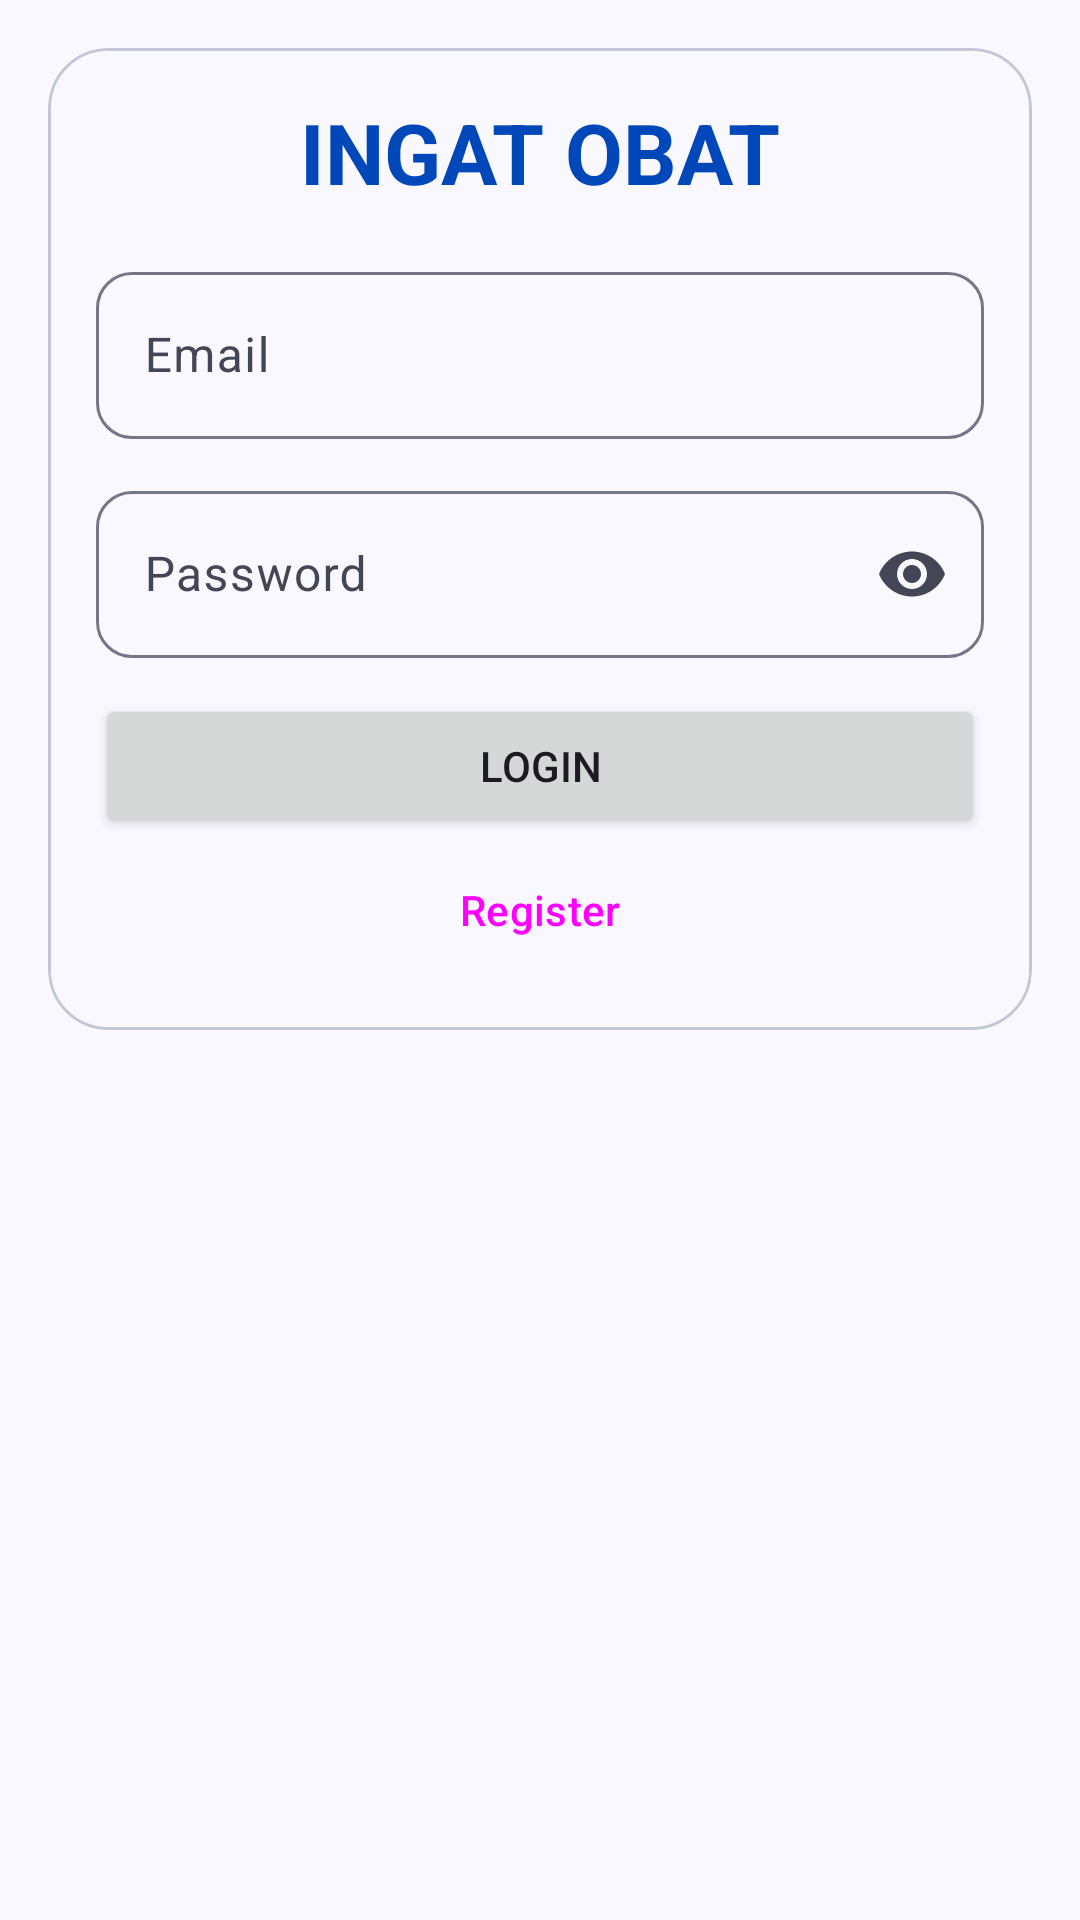

Here is an Android app screen rendered from its layout file. Give the layout XML and the strings, colors and styles it references.
<!-- AndroidManifest.xml: application theme Theme.IngatObat -->
<!-- res/layout/activity_login.xml -->
<?xml version="1.0" encoding="utf-8"?>
<androidx.constraintlayout.widget.ConstraintLayout xmlns:android="http://schemas.android.com/apk/res/android"
    xmlns:app="http://schemas.android.com/apk/res-auto"
    xmlns:tools="http://schemas.android.com/tools"
    android:id="@+id/main"
    android:layout_width="match_parent"
    android:layout_height="match_parent"
    tools:context=".LoginActivity">

    <com.google.android.material.card.MaterialCardView
        android:layout_width="0dp"
        android:layout_height="wrap_content"
        android:layout_marginHorizontal="16dp"
        android:layout_marginTop="16dp"
        app:layout_constraintEnd_toEndOf="parent"
        app:layout_constraintStart_toStartOf="parent"
        app:layout_constraintTop_toTopOf="parent">

        <LinearLayout
            android:layout_width="match_parent"
            android:layout_height="match_parent"
            android:layout_margin="16dp"
            android:orientation="vertical"
            android:gravity="center">

            <TextView
                style="?attr/textAppearanceHeadlineMedium"
                android:layout_width="wrap_content"
                android:layout_height="wrap_content"
                android:layout_marginBottom="@dimen/widgetMarginLarge"
                android:textAllCaps="true"
                android:textStyle="bold"
                android:textColor="?attr/colorPrimary"
                android:text="Ingat Obat" />

            <com.google.android.material.textfield.TextInputLayout
                android:id="@+id/til_email"
                android:layout_width="match_parent"
                android:layout_height="wrap_content"
                android:layout_marginBottom="@dimen/widgetMarginMedium"
                android:hint="Email">

                <com.google.android.material.textfield.TextInputEditText
                    android:id="@+id/et_email"
                    android:layout_width="match_parent"
                    android:layout_height="wrap_content"
                    android:inputType="textEmailAddress" />
            </com.google.android.material.textfield.TextInputLayout>

            <com.google.android.material.textfield.TextInputLayout
                android:id="@+id/til_password"
                android:layout_width="match_parent"
                android:layout_height="wrap_content"
                android:layout_marginBottom="@dimen/widgetMarginMedium"
                app:endIconMode="password_toggle"
                android:hint="Password">

                <com.google.android.material.textfield.TextInputEditText
                    android:id="@+id/et_password"
                    android:layout_width="match_parent"
                    android:layout_height="wrap_content"
                    android:inputType="textPassword" />
            </com.google.android.material.textfield.TextInputLayout>

            <Button
                android:id="@+id/btn_login"
                android:layout_width="match_parent"
                android:layout_height="wrap_content"
                android:text="Login" />

            <Button
                style="?attr/materialButtonOutlinedStyle"
                android:id="@+id/btn_register"
                android:layout_width="match_parent"
                android:layout_height="wrap_content"
                android:text="Register" />
        </LinearLayout>
    </com.google.android.material.card.MaterialCardView>
</androidx.constraintlayout.widget.ConstraintLayout>
<!-- resources referenced by this layout -->
<resources>
  <dimen name="widgetMarginLarge">16dp</dimen>
  <dimen name="widgetMarginMedium">12dp</dimen>
  <style name="Theme.IngatObat" parent="Base.Theme.IngatObat" />
  <color name="md_theme_primary">#0047BA</color>
  <color name="md_theme_onPrimary">#FFFFFF</color>
  <color name="md_theme_primaryContainer">#376CEB</color>
  <color name="md_theme_onPrimaryContainer">#FFFFFF</color>
  <color name="md_theme_secondary">#4C5D8F</color>
  <color name="md_theme_onSecondary">#FFFFFF</color>
  <color name="md_theme_secondaryContainer">#BFCDFF</color>
  <color name="md_theme_onSecondaryContainer">#283969</color>
  <color name="md_theme_tertiary">#822195</color>
  <color name="md_theme_onTertiary">#FFFFFF</color>
  <color name="md_theme_tertiaryContainer">#AD4BBD</color>
  <color name="md_theme_onTertiaryContainer">#FFFFFF</color>
  <color name="md_theme_error">#BA1A1A</color>
  <color name="md_theme_onError">#FFFFFF</color>
  <color name="md_theme_errorContainer">#FFDAD6</color>
  <color name="md_theme_onErrorContainer">#410002</color>
  <color name="md_theme_background">#FAF8FF</color>
  <color name="md_theme_onBackground">#191B23</color>
  <color name="md_theme_surface">#FAF8FF</color>
  <color name="md_theme_onSurface">#191B23</color>
  <color name="md_theme_surfaceVariant">#DFE2F3</color>
  <color name="md_theme_onSurfaceVariant">#434654</color>
  <color name="md_theme_outline">#737686</color>
  <color name="md_theme_outlineVariant">#C3C6D7</color>
  <color name="md_theme_inverseSurface">#2E3038</color>
  <color name="md_theme_inverseOnSurface">#F0F0FB</color>
  <color name="md_theme_inversePrimary">#B3C5FF</color>
  <color name="md_theme_primaryFixed">#DBE1FF</color>
  <color name="md_theme_onPrimaryFixed">#00174A</color>
  <color name="md_theme_primaryFixedDim">#B3C5FF</color>
  <color name="md_theme_onPrimaryFixedVariant">#003EA6</color>
  <color name="md_theme_secondaryFixed">#DBE1FF</color>
  <color name="md_theme_onSecondaryFixed">#021848</color>
  <color name="md_theme_secondaryFixedDim">#B4C5FE</color>
  <color name="md_theme_onSecondaryFixedVariant">#344576</color>
  <color name="md_theme_tertiaryFixed">#FFD5FF</color>
  <color name="md_theme_onTertiaryFixed">#350040</color>
  <color name="md_theme_tertiaryFixedDim">#F8ACFF</color>
  <color name="md_theme_onTertiaryFixedVariant">#77128B</color>
  <color name="md_theme_surfaceDim">#D9D9E4</color>
  <color name="md_theme_surfaceBright">#FAF8FF</color>
  <color name="md_theme_surfaceContainerLowest">#FFFFFF</color>
  <color name="md_theme_surfaceContainerLow">#F3F3FE</color>
  <color name="md_theme_surfaceContainer">#EDEDF8</color>
  <color name="md_theme_surfaceContainerHigh">#E7E7F2</color>
  <color name="md_theme_surfaceContainerHighest">#E1E2EC</color>
  <style name="ShapeAppearance.App.Corner.ExtraSmall" parent="ShapeAppearance.Material3.Corner.ExtraSmall">
          <item name="cornerSize">@dimen/cornerSizeExtraSmall</item>
      </style>
  <style name="ShapeAppearance.App.Corner.Small" parent="ShapeAppearance.Material3.Corner.Small">
          <item name="cornerSize">@dimen/cornerSizeSmall</item>
      </style>
  <style name="ShapeAppearance.App.Corner.Medium" parent="ShapeAppearance.Material3.Corner.Medium">
          <item name="cornerSize">@dimen/cornerSizeMedium</item>
      </style>
  <style name="ShapeAppearance.App.Corner.Large" parent="ShapeAppearance.Material3.Corner.Large">
          <item name="cornerSize">@dimen/cornerSizeLarge</item>
      </style>
  <style name="Widget.App.Button" parent="Widget.Material3.Button">
          <item name="shapeAppearance">@style/ShapeAppearance.App.Corner.ExtraSmall</item>
      </style>
  <dimen name="cornerSizeExtraSmall">12dp</dimen>
  <dimen name="cornerSizeSmall">16dp</dimen>
  <dimen name="cornerSizeMedium">20dp</dimen>
  <dimen name="cornerSizeLarge">24dp</dimen>
</resources>
